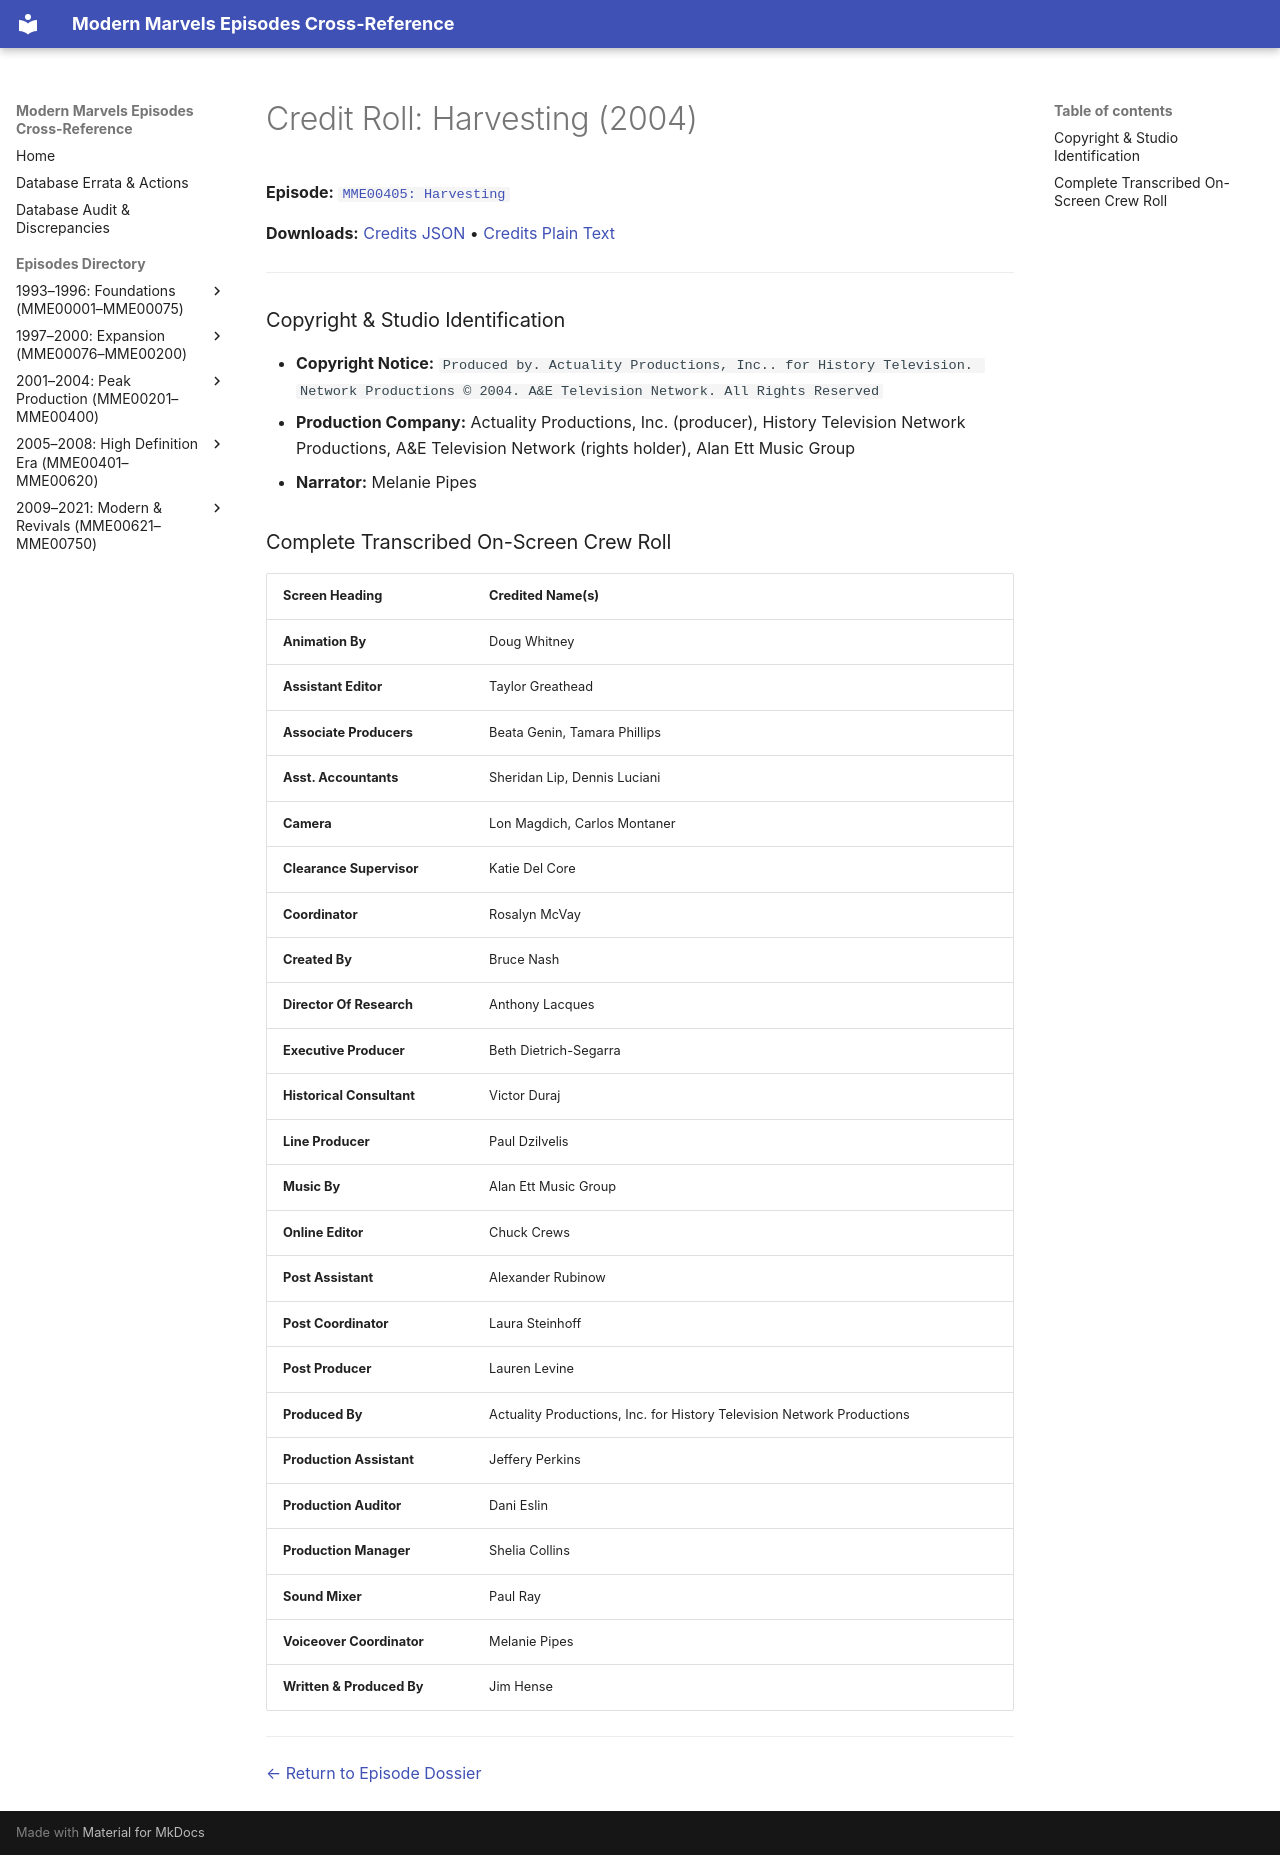

repository: ModernMarvelsFan/ModernMarvels · page: credits/MME00405-credits/index.html · generator: mkdocs

# Credit Roll: Harvesting (2004)
**Episode:** [`MME00405: Harvesting`](../episodes/MME00405.md)

**Downloads:** [Credits JSON](json/MME00405-credits.json) • [Credits Plain Text](txt/MME00405-credits.txt)

---

### Copyright & Studio Identification
* **Copyright Notice:** `Produced by. Actuality Productions, Inc.. for History Television. Network Productions © 2004. A&E Television Network. All Rights Reserved`
* **Production Company:** Actuality Productions, Inc. (producer), History Television Network Productions, A&E Television Network (rights holder), Alan Ett Music Group
* **Narrator:** Melanie Pipes

### Complete Transcribed On-Screen Crew Roll

| Screen Heading | Credited Name(s) |
| :--- | :--- |
| **Animation By** | Doug Whitney |
| **Assistant Editor** | Taylor Greathead |
| **Associate Producers** | Beata Genin, Tamara Phillips |
| **Asst. Accountants** | Sheridan Lip, Dennis Luciani |
| **Camera** | Lon Magdich, Carlos Montaner |
| **Clearance Supervisor** | Katie Del Core |
| **Coordinator** | Rosalyn McVay |
| **Created By** | Bruce Nash |
| **Director Of Research** | Anthony Lacques |
| **Executive Producer** | Beth Dietrich-Segarra |
| **Historical Consultant** | Victor Duraj |
| **Line Producer** | Paul Dzilvelis |
| **Music By** | Alan Ett Music Group |
| **Online Editor** | Chuck Crews |
| **Post Assistant** | Alexander Rubinow |
| **Post Coordinator** | Laura Steinhoff |
| **Post Producer** | Lauren Levine |
| **Produced By** | Actuality Productions, Inc. for History Television Network Productions |
| **Production Assistant** | Jeffery Perkins |
| **Production Auditor** | Dani Eslin |
| **Production Manager** | Shelia Collins |
| **Sound Mixer** | Paul Ray |
| **Voiceover Coordinator** | Melanie Pipes |
| **Written &amp; Produced By** | Jim Hense |

---
[← Return to Episode Dossier](../episodes/MME00405.md)
